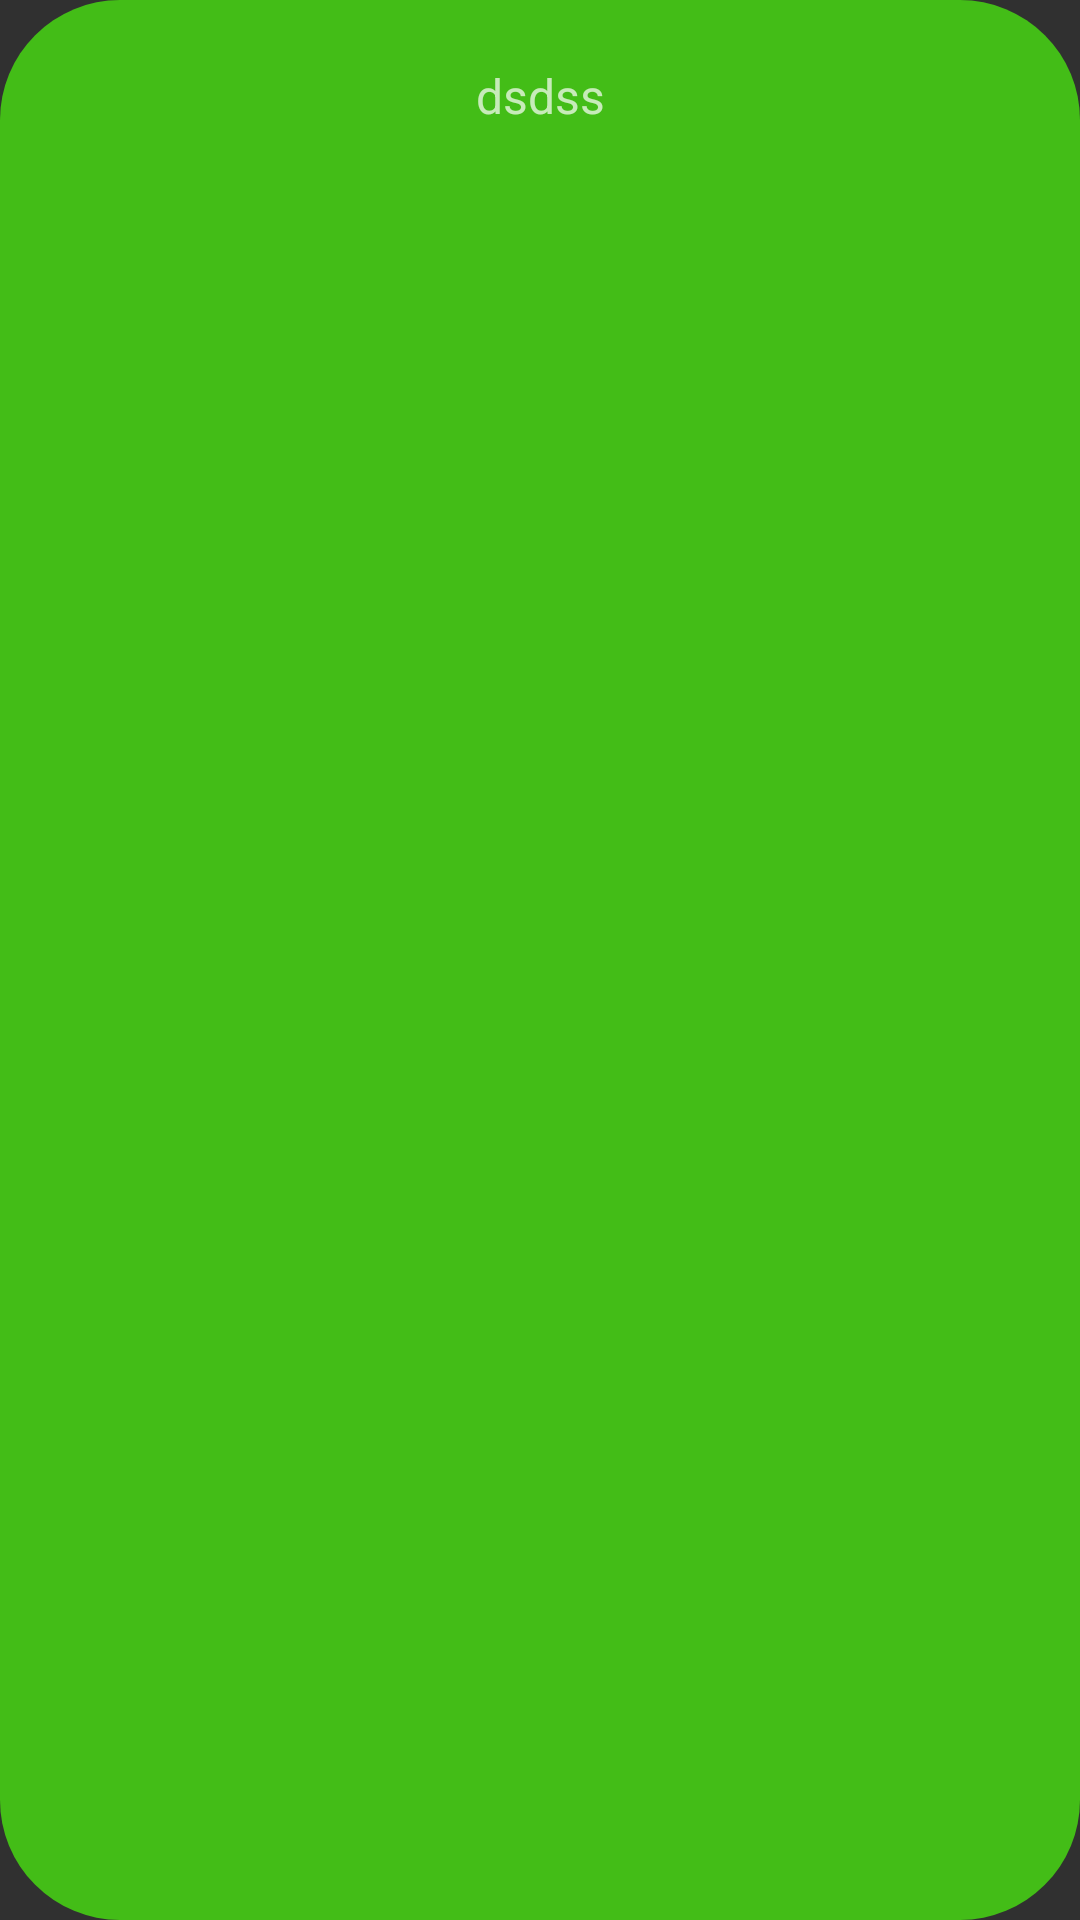

Write the Android layout XML for this screen, with the resource values it uses.
<!-- AndroidManifest.xml: application theme Theme.AppCompat.NoActionBar -->
<!-- res/layout/custom_aviso_sucess.xml -->
<?xml version="1.0" encoding="utf-8"?>
<LinearLayout xmlns:android="http://schemas.android.com/apk/res/android"
    android:layout_width="match_parent"
    android:layout_height="wrap_content"
    android:background="@drawable/style_sucess"
    android:orientation="horizontal"
    android:padding="16dp">

    <TextView
        android:id="@+id/toast_text"
        android:layout_width="0dp"
        android:layout_height="32dp"
        android:layout_gravity="center_horizontal"
        android:layout_weight="1"
        android:gravity="center"
        android:hint="dsdss"
        android:textAlignment="center"
        android:textColor="#FFFFFF"
        android:textSize="16sp" />

</LinearLayout>
<!-- resources referenced by this layout -->
<resources>
  <!-- drawable style_sucess (drawable) -->
  <?xml version="1.0" encoding="utf-8"?>
  <shape xmlns:android="http://schemas.android.com/apk/res/android">
      <solid android:color="@color/backgroundSucesscolor"></solid>
      <corners android:radius="40dp"></corners>
  </shape>
  <color name="backgroundSucesscolor">#43BD17</color>
</resources>
